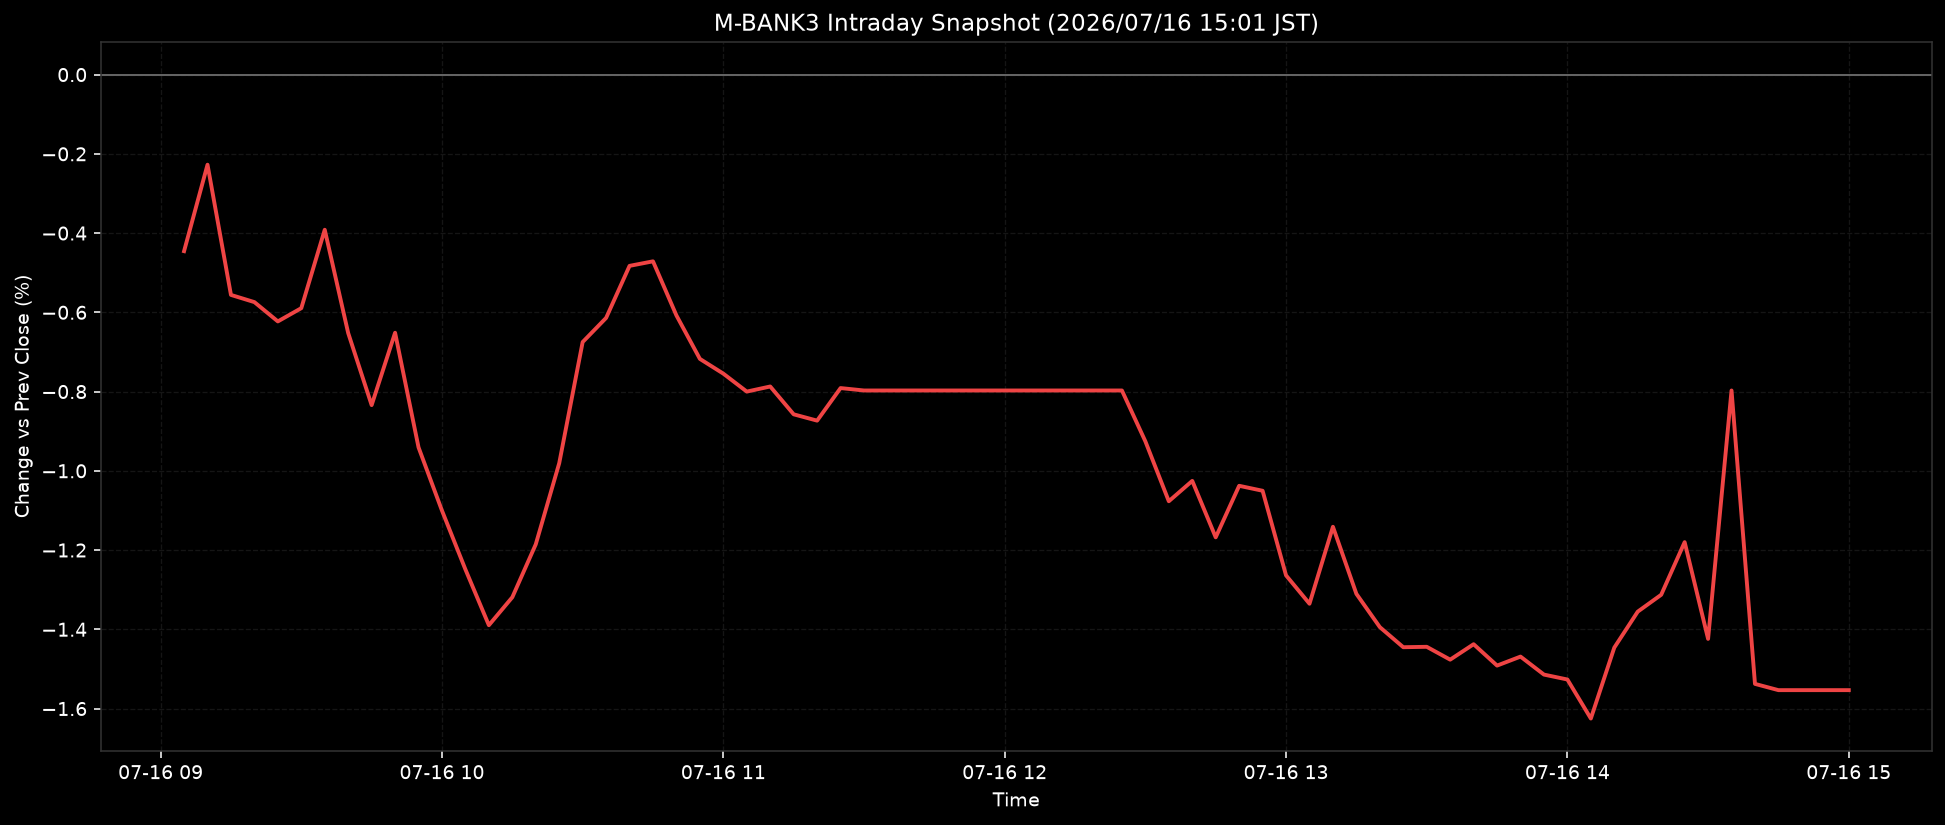

Source data for this figure (header and first rows):
ts, pct
2026-07-16T09:05:00+0900, -0.4457
2026-07-16T09:10:00+0900, -0.2274
2026-07-16T09:15:00+0900, -0.5561
2026-07-16T09:20:00+0900, -0.5742
2026-07-16T09:25:00+0900, -0.623
2026-07-16T09:30:00+0900, -0.5895
2026-07-16T09:35:00+0900, -0.3916
2026-07-16T09:40:00+0900, -0.6524
2026-07-16T09:45:00+0900, -0.8342
2026-07-16T09:50:00+0900, -0.6515
2026-07-16T09:55:00+0900, -0.9408
2026-07-16T10:00:00+0900, -1.1
2026-07-16T10:05:00+0900, -1.249
2026-07-16T10:10:00+0900, -1.39
2026-07-16T10:15:00+0900, -1.319
2026-07-16T10:20:00+0900, -1.185
2026-07-16T10:25:00+0900, -0.9808
2026-07-16T10:30:00+0900, -0.675
2026-07-16T10:35:00+0900, -0.6141
2026-07-16T10:40:00+0900, -0.4828
2026-07-16T10:45:00+0900, -0.4713
2026-07-16T10:50:00+0900, -0.6079
2026-07-16T10:55:00+0900, -0.7175
2026-07-16T11:00:00+0900, -0.7548
2026-07-16T11:05:00+0900, -0.8001
2026-07-16T11:10:00+0900, -0.7872
2026-07-16T11:15:00+0900, -0.8574
2026-07-16T11:20:00+0900, -0.8734
2026-07-16T11:25:00+0900, -0.7912
2026-07-16T11:30:00+0900, -0.7973
2026-07-16T11:35:00+0900, -0.7973
2026-07-16T11:40:00+0900, -0.7973
2026-07-16T11:45:00+0900, -0.7973
2026-07-16T11:50:00+0900, -0.7973
2026-07-16T11:55:00+0900, -0.7973
2026-07-16T12:00:00+0900, -0.7973
2026-07-16T12:05:00+0900, -0.7973
2026-07-16T12:10:00+0900, -0.7973
2026-07-16T12:15:00+0900, -0.7973
2026-07-16T12:20:00+0900, -0.7973
2026-07-16T12:25:00+0900, -0.7973
2026-07-16T12:30:00+0900, -0.9257
2026-07-16T12:35:00+0900, -1.077
2026-07-16T12:40:00+0900, -1.025
2026-07-16T12:45:00+0900, -1.168
2026-07-16T12:50:00+0900, -1.038
2026-07-16T12:55:00+0900, -1.05
2026-07-16T13:00:00+0900, -1.264
2026-07-16T13:05:00+0900, -1.335
2026-07-16T13:10:00+0900, -1.141
2026-07-16T13:15:00+0900, -1.311
2026-07-16T13:20:00+0900, -1.395
2026-07-16T13:25:00+0900, -1.445
2026-07-16T13:30:00+0900, -1.444
2026-07-16T13:35:00+0900, -1.477
2026-07-16T13:40:00+0900, -1.438
2026-07-16T13:45:00+0900, -1.492
2026-07-16T13:50:00+0900, -1.469
2026-07-16T13:55:00+0900, -1.514
2026-07-16T14:00:00+0900, -1.527
... 12 more rows
